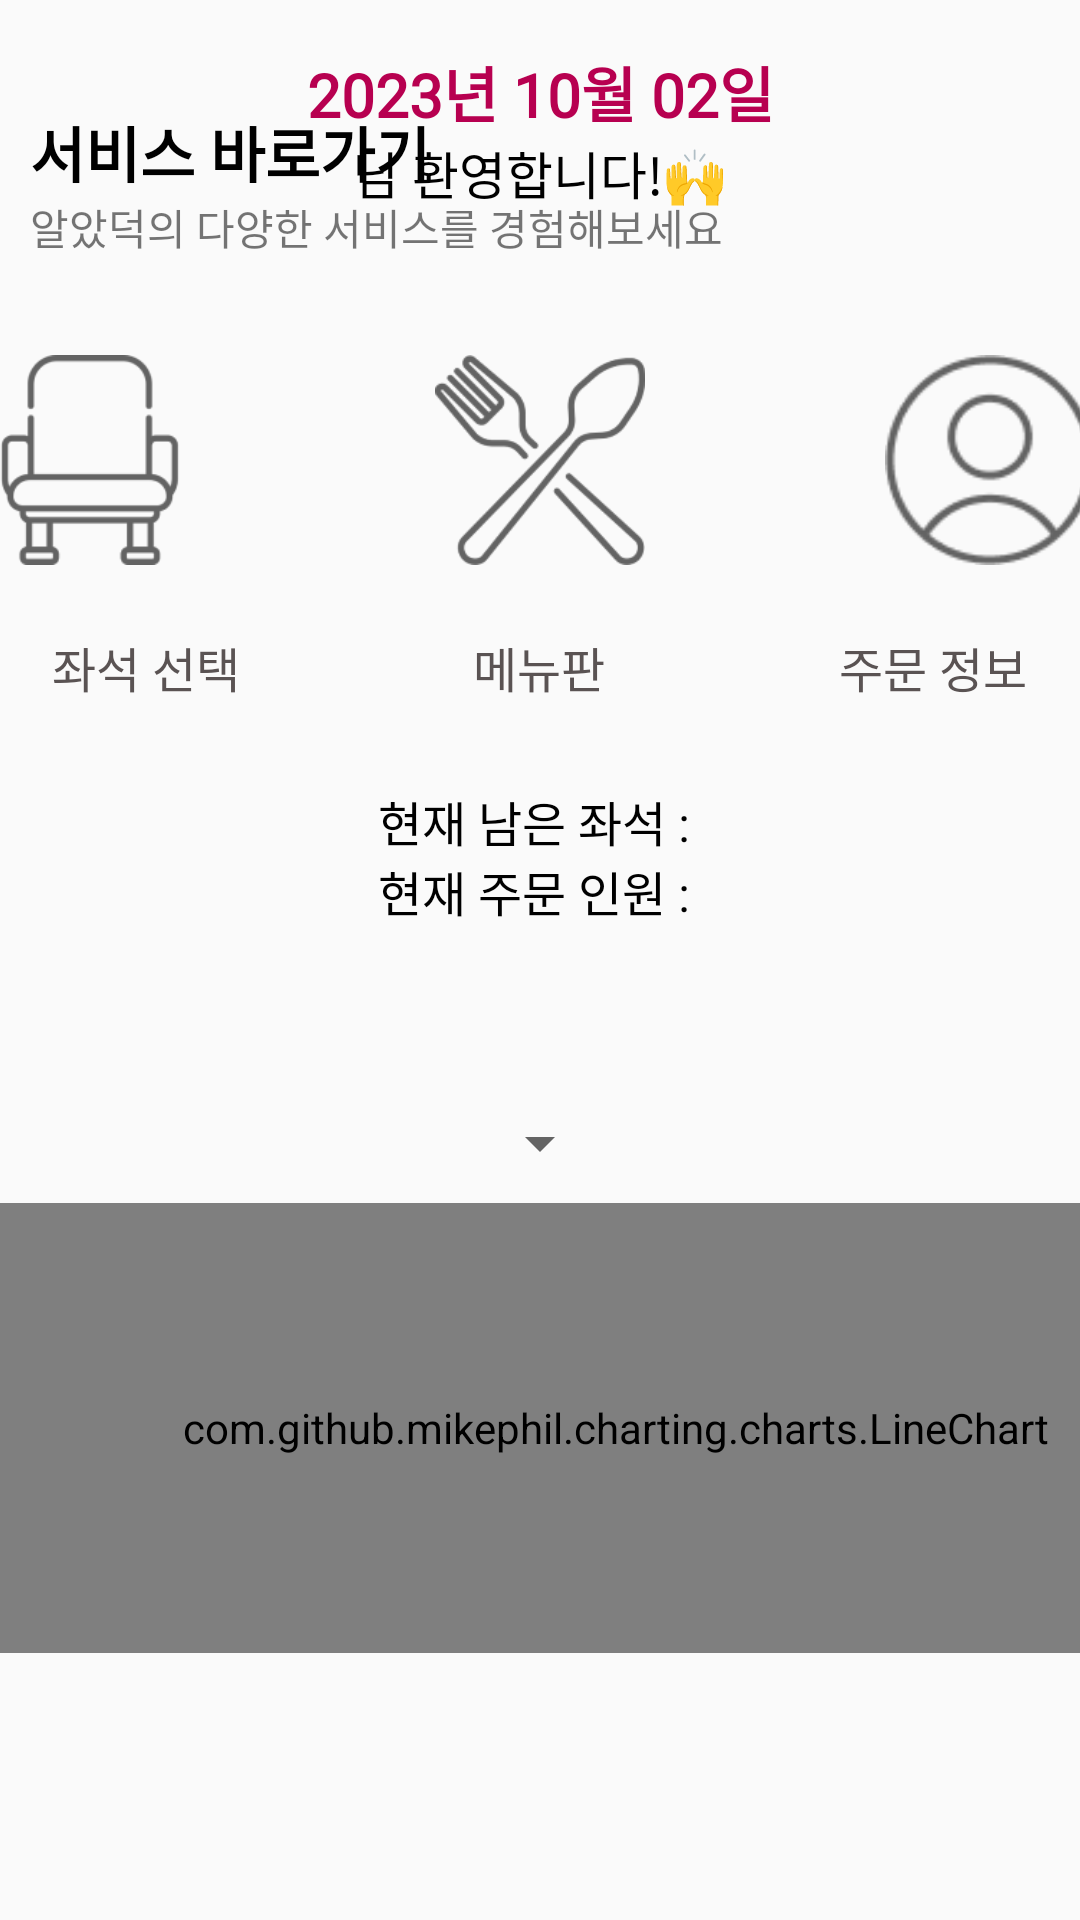

Layout XML and referenced resources for this Android screen:
<!-- AndroidManifest.xml: application theme Theme.Pongle -->
<!-- res/layout/activity_main_page.xml -->
<?xml version="1.0" encoding="utf-8"?>
<ScrollView xmlns:android="http://schemas.android.com/apk/res/android"
    xmlns:app="http://schemas.android.com/apk/res-auto"
    xmlns:tools="http://schemas.android.com/tools"
    android:layout_width="match_parent"
    android:layout_height="match_parent">

    <android.support.constraint.ConstraintLayout
        android:layout_width="match_parent"
        android:layout_height="wrap_content">

        <TextView
            android:id="@+id/page_date"
            android:layout_width="0dp"
            android:layout_height="wrap_content"
            android:layout_marginStart="10dp"
            android:layout_marginTop="16dp"
            android:layout_marginEnd="10dp"
            android:gravity="center"
            android:fontFamily="@font/scoredream_medium"
            android:text="2023년 10월 02일"
            android:textColor="#B70050"
            android:textSize="20dp"
            android:textStyle="bold"
            app:layout_constraintEnd_toEndOf="parent"
            app:layout_constraintHorizontal_bias="1.0"
            app:layout_constraintStart_toStartOf="parent"
            app:layout_constraintTop_toTopOf="parent" />

        <LinearLayout
            android:id="@+id/linearLayout"
            android:layout_width="match_parent"
            android:layout_height="wrap_content"
            android:gravity="center"
            android:orientation="horizontal"
            app:layout_constraintTop_toBottomOf="@+id/page_date">


            <TextView
                android:id="@+id/Name"
                android:layout_width="wrap_content"
                android:layout_height="wrap_content"
                android:gravity="center_horizontal"
                android:text=""
                android:textColor="@color/black"
                android:textSize="17dp"
                android:textStyle="bold" />

            <TextView
                android:layout_width="wrap_content"
                android:layout_height="wrap_content"
                android:gravity="center_horizontal"
                android:fontFamily="@font/scoredream_medium"
                android:text="님 환영합니다!🙌"
                android:textColor="@color/black"
                android:textSize="17dp"/>

        </LinearLayout>

        <LinearLayout
            android:id="@+id/linearLayout3"
            android:layout_width="match_parent"
            android:layout_height="345dp"
            android:gravity="center"
            android:orientation="vertical"
            app:layout_constraintEnd_toEndOf="parent"
            app:layout_constraintHorizontal_bias="0.0"
            app:layout_constraintStart_toStartOf="parent"
            tools:ignore="MissingConstraints"
            tools:layout_editor_absoluteY="76dp">

            <TextView
                android:id="@+id/guidement"
                android:layout_width="match_parent"
                android:layout_height="wrap_content"
                android:fontFamily="@font/scoredream_medium"
                android:text="  서비스 바로가기"
                android:textColor="#000000"
                android:textSize="20sp"
                android:textStyle="bold" />

            <TextView
                android:id="@+id/textView10"
                android:layout_width="match_parent"
                android:layout_height="37dp"
                android:fontFamily="@font/scoredream_medium"
                android:text="   알았덕의 다양한 서비스를 경험해보세요" />

            <LinearLayout
                android:layout_width="match_parent"
                android:layout_height="102dp"
                android:gravity="center"
                android:orientation="horizontal">

                <Button
                    android:id="@+id/button_seat"
                    android:layout_width="70dp"
                    android:layout_height="70dp"
                    android:alpha="0.6"
                    android:background="@drawable/seaticon"
                    app:layout_constraintBottom_toBottomOf="parent"
                    app:layout_constraintEnd_toEndOf="parent"
                    tools:ignore="SpeakableTextPresentCheck" />

                <LinearLayout
                    android:layout_width="80dp"
                    android:layout_height="match_parent"
                    android:orientation="vertical"></LinearLayout>

                <Button
                    android:id="@+id/button_menu"
                    android:layout_width="70dp"
                    android:layout_height="70dp"
                    android:alpha="0.6"
                    android:background="@drawable/mealicon"
                    app:layout_constraintBottom_toBottomOf="parent"
                    app:layout_constraintEnd_toEndOf="parent"
                    tools:ignore="SpeakableTextPresentCheck" />

                <LinearLayout
                    android:layout_width="80dp"
                    android:layout_height="match_parent"
                    android:orientation="vertical"></LinearLayout>

                <Button
                    android:id="@+id/button_info"
                    android:layout_width="70dp"
                    android:layout_height="70dp"
                    android:alpha="0.6"
                    android:background="@drawable/profile"
                    app:layout_constraintBottom_toBottomOf="parent"
                    app:layout_constraintEnd_toEndOf="parent"
                    tools:ignore="SpeakableTextPresentCheck" />

            </LinearLayout>

            <LinearLayout
                android:layout_width="match_parent"
                android:layout_height="36dp"
                android:orientation="vertical">

                <LinearLayout
                    android:layout_width="match_parent"
                    android:layout_height="match_parent"
                    android:orientation="horizontal">

                    <TextView
                        android:id="@+id/text_seat"
                        android:layout_width="wrap_content"
                        android:layout_height="match_parent"
                        android:layout_weight="1"
                        android:gravity="center"
                        android:fontFamily="@font/scoredream_bold"
                        android:text="좌석 선택"
                        android:textColor="#5A5353"
                        android:textSize="16sp" />

                    <LinearLayout
                        android:layout_width="8dp"
                        android:layout_height="match_parent"
                        android:layout_weight="1"
                        android:orientation="vertical"></LinearLayout>

                    <TextView
                        android:id="@+id/text_menu"
                        android:layout_width="wrap_content"
                        android:layout_height="match_parent"
                        android:layout_weight="1"
                        android:gravity="center"
                        android:fontFamily="@font/scoredream_bold"
                        android:text="메뉴판"
                        android:textColor="#5A5353"
                        android:textSize="16sp" />

                    <LinearLayout
                        android:layout_width="8dp"
                        android:layout_height="match_parent"
                        android:layout_weight="1"
                        android:orientation="vertical"></LinearLayout>

                    <TextView
                        android:id="@+id/text_info"
                        android:layout_width="wrap_content"
                        android:layout_height="match_parent"
                        android:layout_weight="1"
                        android:gravity="center"
                        android:text="주문 정보"
                        android:fontFamily="@font/scoredream_bold"
                        android:textColor="#5A5353"
                        android:textSize="16sp" />
                </LinearLayout>
            </LinearLayout>

            <TextView
                android:id="@+id/maxPassengerText"
                android:layout_width="wrap_content"
                android:layout_height="wrap_content"
                android:layout_marginLeft="10dp"
                android:text=""
                android:textColor="#B70050"
                android:textSize="16sp"
                android:textStyle="bold"
                app:layout_constraintStart_toStartOf="parent"
                app:layout_constraintTop_toBottomOf="@id/horizontal_scroll_view" />

            <TextView
                android:id="@+id/leftseat"
                android:layout_width="wrap_content"
                android:layout_height="wrap_content"
                android:text="현재 남은 좌석 : "
                android:fontFamily="@font/scoredream_medium"
                android:textColor="@color/black"
                android:textSize="16sp"
                app:layout_constraintEnd_toEndOf="parent"
                tools:layout_editor_absoluteY="313dp" />


            <TextView
                android:id="@+id/waitingOrder"
                android:layout_width="wrap_content"
                android:layout_height="wrap_content"
                android:text="현재 주문 인원 : "
                android:fontFamily="@font/scoredream_medium"
                android:textColor="@color/black"
                android:textSize="16sp"
                app:layout_constraintEnd_toEndOf="parent"
                tools:layout_editor_absoluteY="458dp" />

        </LinearLayout>

        <Spinner
            android:id="@+id/daySpinner"
            android:layout_width="wrap_content"
            android:layout_height="match_parent"
            android:layout_centerHorizontal="true"
            android:layout_marginTop="24dp"
            android:spinnerMode="dropdown"
            app:layout_constraintEnd_toEndOf="parent"
            app:layout_constraintHorizontal_bias="0.5"
            app:layout_constraintStart_toStartOf="parent"
            app:layout_constraintTop_toBottomOf="@+id/linearLayout3" />

        <TextView
            android:id="@+id/dayTextView"
            android:layout_width="wrap_content"
            android:layout_height="wrap_content"
            android:layout_below="@id/daySpinner"
            android:layout_centerHorizontal="true"
            android:text=""
            android:textSize="16sp"
            app:layout_constraintEnd_toEndOf="parent"
            app:layout_constraintStart_toStartOf="parent"
            app:layout_constraintTop_toTopOf="@+id/horizontal_scroll_view" />

        <HorizontalScrollView
            android:id="@+id/horizontal_scroll_view"
            android:layout_width="410dp"
            android:layout_height="233dp"
            android:layout_marginTop="8dp"
            android:fillViewport="true"
            android:paddingBottom="5dp"
            android:scrollbars="horizontal"
            app:layout_constraintTop_toBottomOf="@id/daySpinner"
            tools:ignore="MissingConstraints"
            tools:layout_editor_absoluteX="-1dp">

            <com.github.mikephil.charting.charts.LineChart
                android:id="@+id/chart"
                android:layout_width="match_parent"
                android:layout_height="150dp" />
        </HorizontalScrollView>


    </android.support.constraint.ConstraintLayout>
</ScrollView>
<!-- resources referenced by this layout -->
<resources>
  <!-- drawable mealicon: png bitmap (drawable, 6280 bytes) -->
  <!-- drawable profile: png bitmap (drawable-v24, 1954 bytes) -->
  <!-- drawable seaticon: png bitmap (drawable, 2789 bytes) -->
  <style name="Theme.Pongle" parent="Theme.AppCompat.Light.NoActionBar">
          
          <item name="colorPrimary">@color/purple_500</item>
          <item name="colorPrimaryDark">@color/purple_700</item>
          <item name="android:statusBarColor" tools:targetApi="l">#B70050</item>
          <item name="colorAccent">@color/teal_200</item>
          
      </style>
  <!-- not gathered from this repository: default colours our renderer supplied (Android Studio template values) -->
  <color name="purple_500">#FF6200EE</color>
  <color name="purple_700">#FF3700B3</color>
  <color name="teal_200">#FF03DAC5</color>
  <color name="black">#FF000000</color>
</resources>
